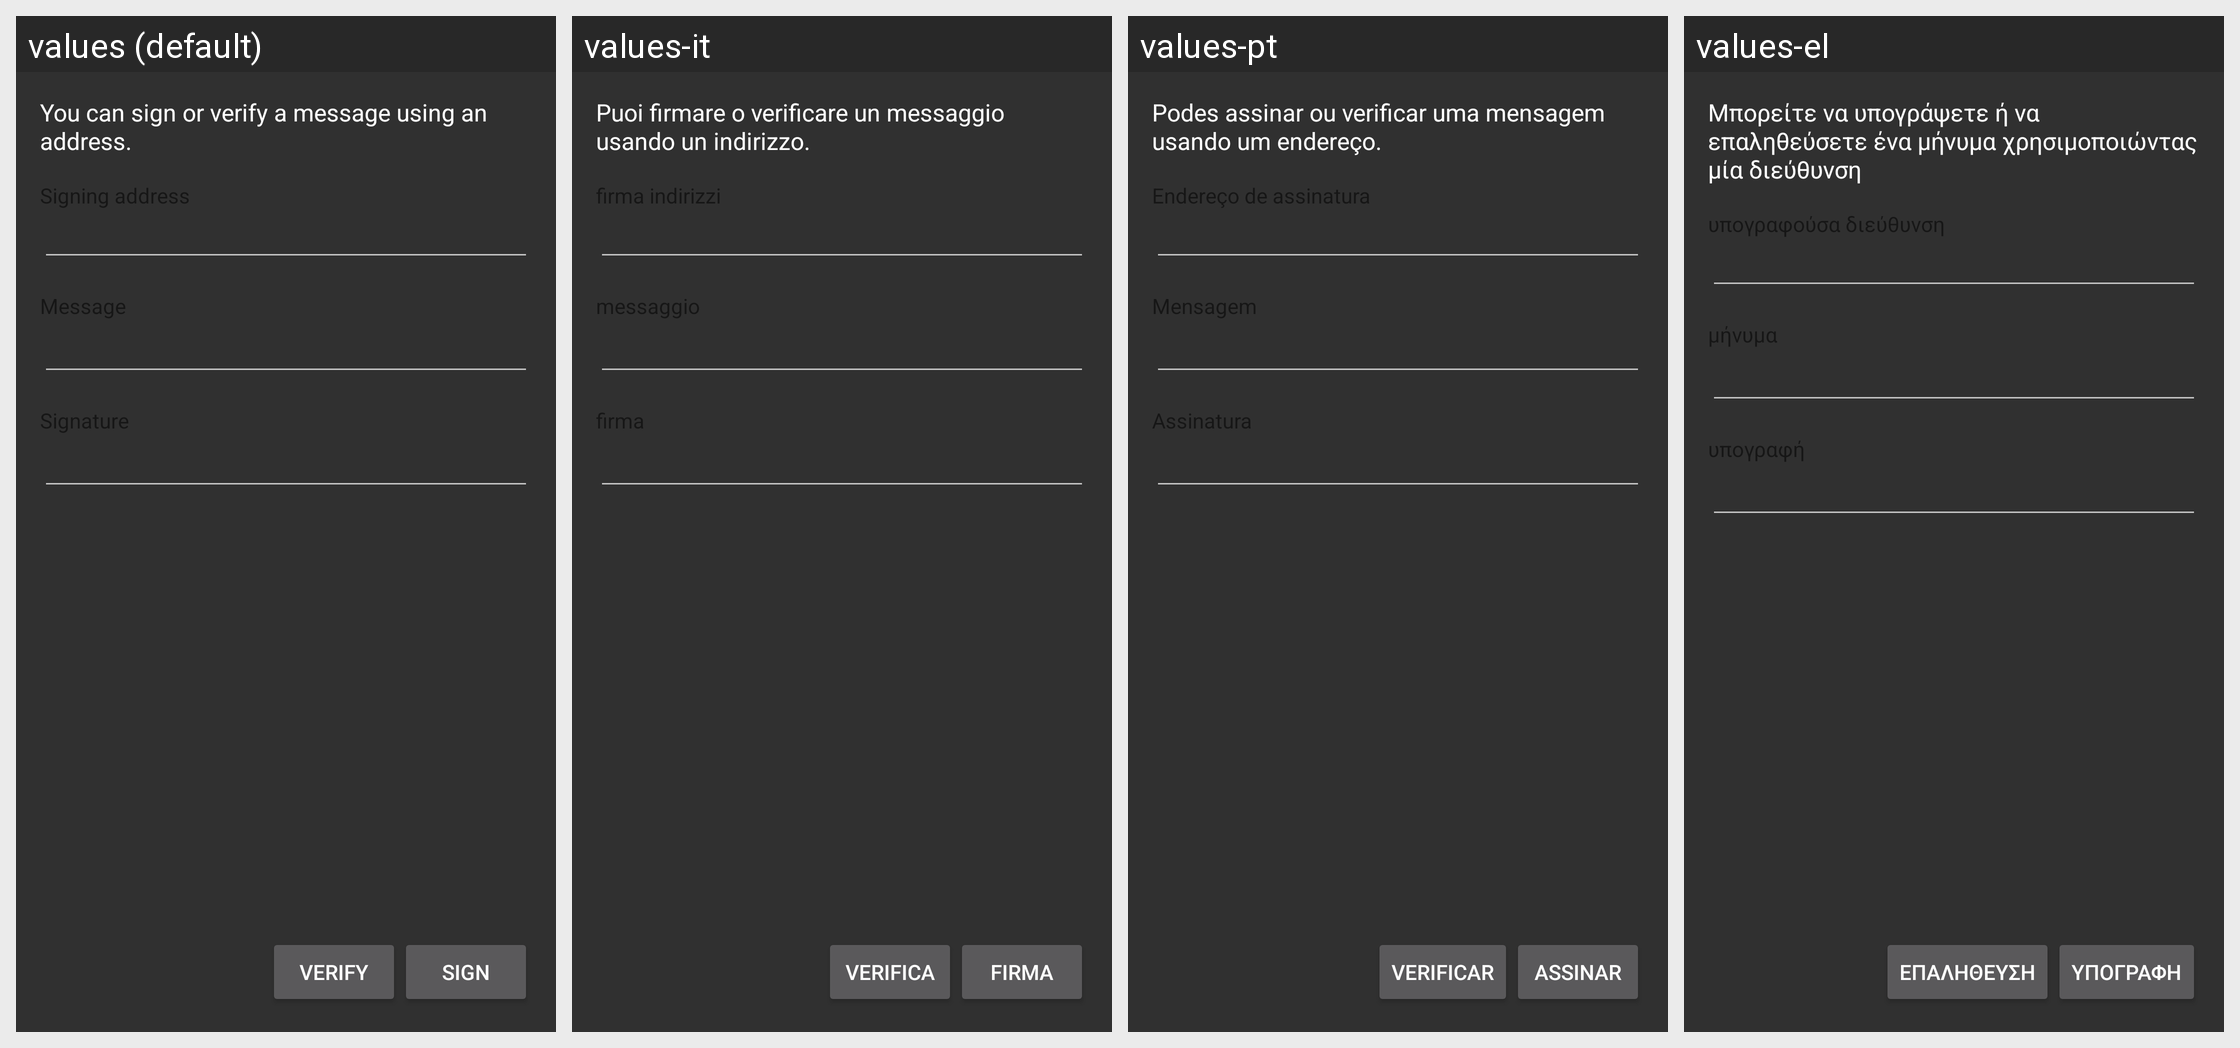

For this localized Android screen grid, give each drawn string resource with its value in every locale shown.
Android screen res/layout/fragment_sign_message.xml rendered under 4 locales, left to right: values (default), values-it, values-pt, values-el. Device: Nexus 5 (rendered at 1080×1920; each locale shown at half size, 540×960, under a caption strip naming it); theme AppTheme.
Other locales in the repository, not shown: values-es, values-ja, values-ru, values-zh.
Strings drawn on this screen, with the default value and each locale's value (text and hints the layout hard-codes, and strings that could not be matched under every locale, appear in the picture but are not listed):

signing_info
  values: You can sign or verify a message using an address.
  values-it: Puoi firmare o verificare un messaggio usando un indirizzo.
  values-pt: Podes assinar ou verificar uma mensagem usando um endereço.
  values-el: Μπορείτε να υπογράψετε ή να επαληθεύσετε ένα μήνυμα χρησιμοποιώντας μία διεύθυνση

button_verify
  values: Verify
  values-it: Verifica
  values-pt: Verificar
  values-el: Επαλήθευση

button_sign
  values: Sign
  values-it: Firma
  values-pt: Assinar
  values-el: Υπογραφή
